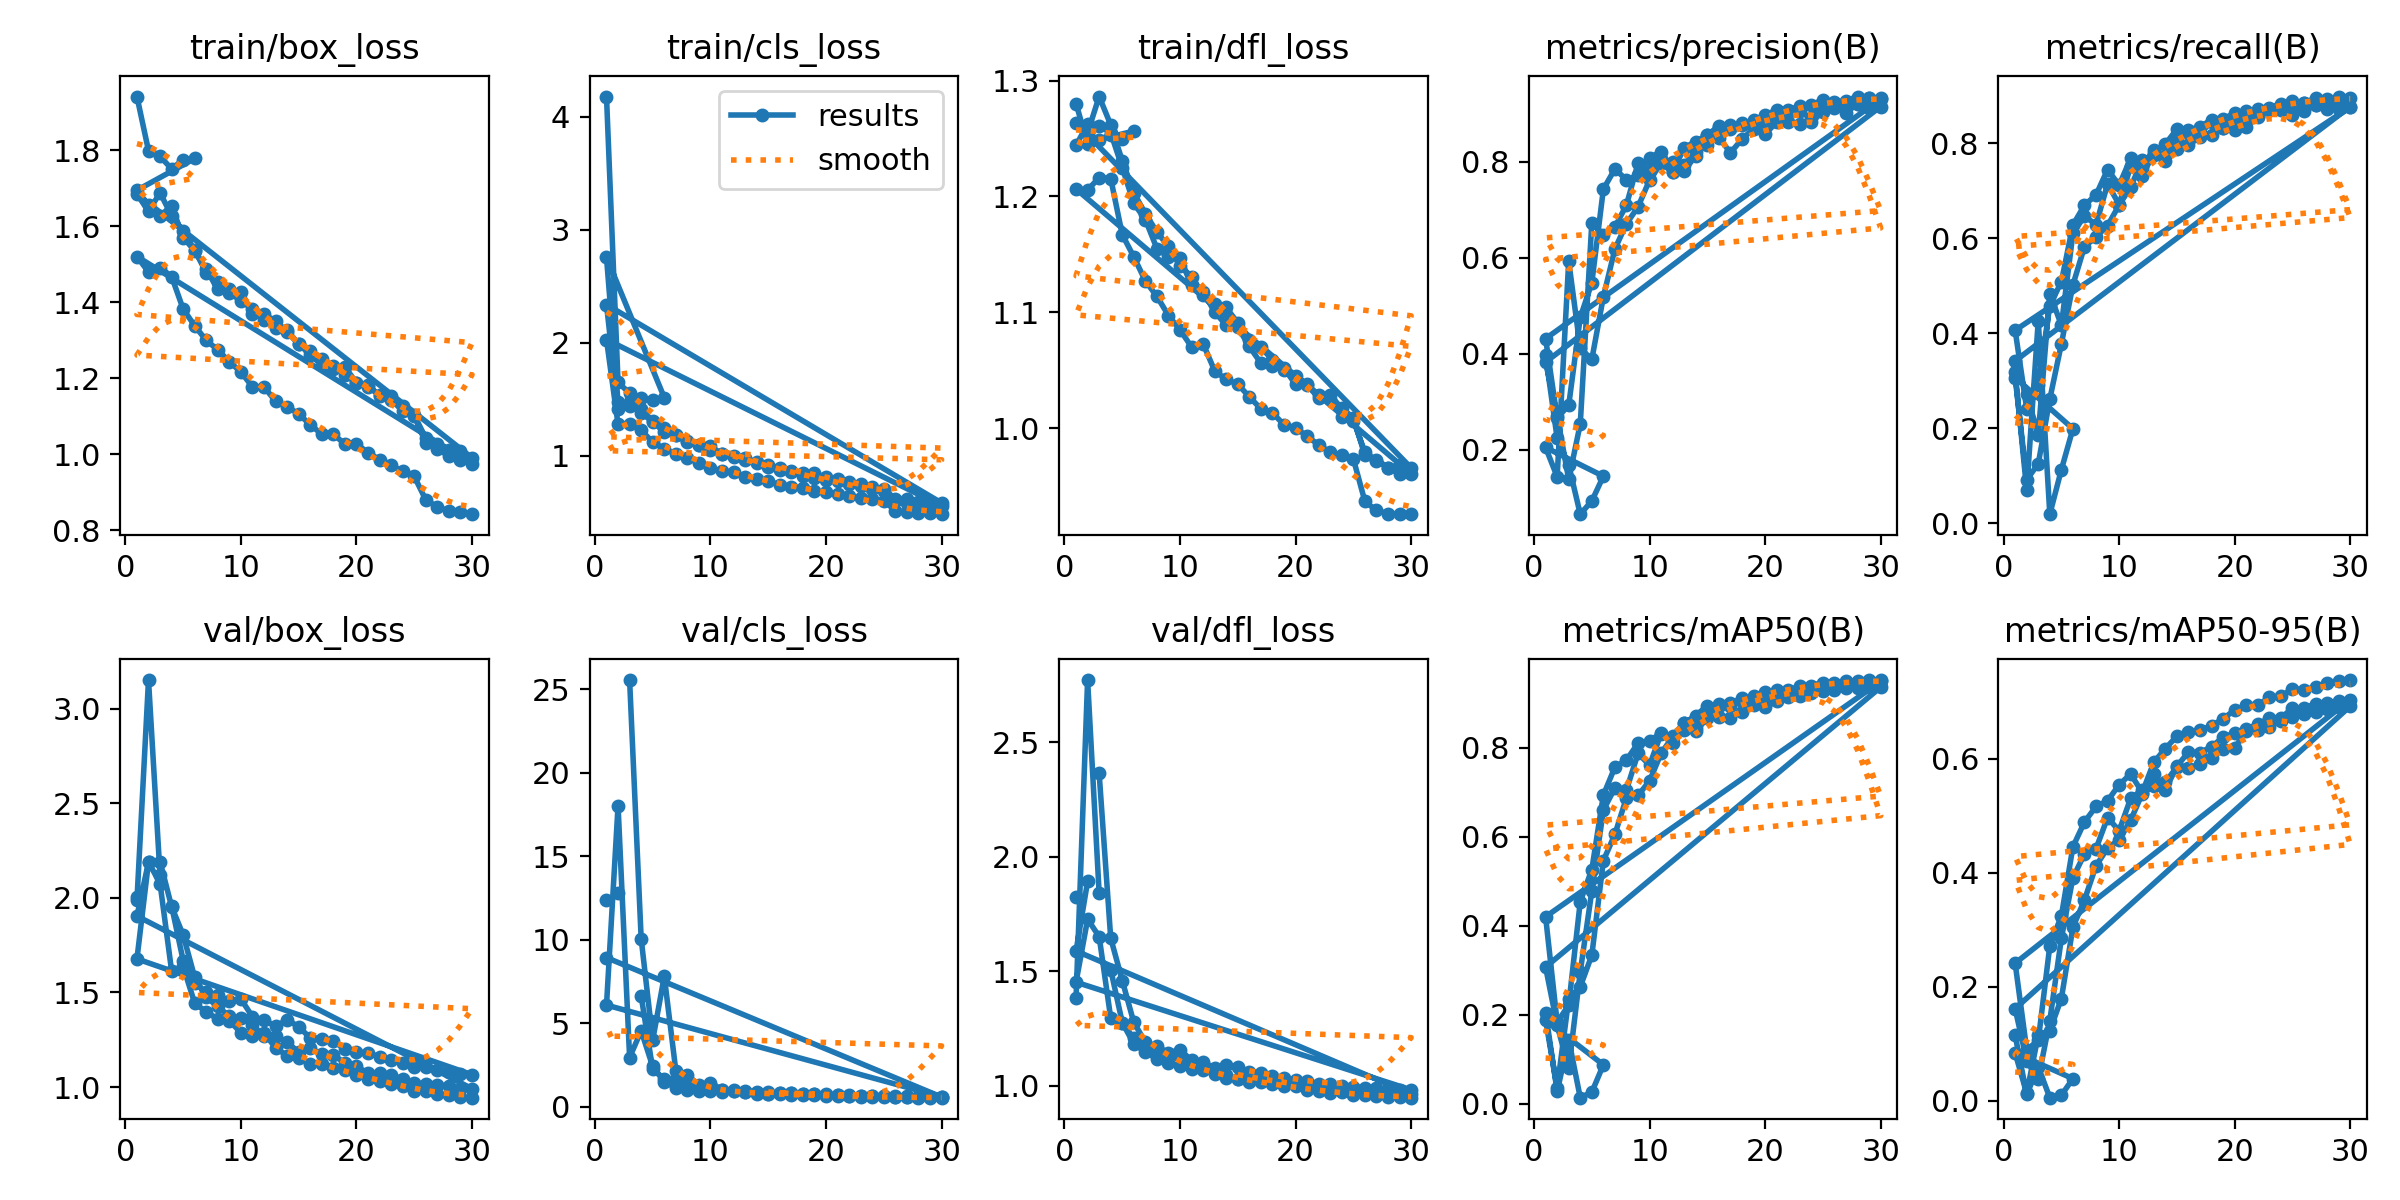

The table this chart was drawn from, first rows:
epoch, time, train/box_loss, train/cls_loss, train/dfl_loss, metrics/precision(B), metrics/recall(B), metrics/mAP50(B), metrics/mAP50-95(B), val/box_loss, val/cls_loss, val/dfl_loss, lr/pg0, lr/pg1, lr/pg2
1, 45.07, 1.941, 4.179, 1.28, 0.3972, 0.3179, 0.2052, 0.1148, 1.988, inf, 1.383, 0.08138, 0.00038, 0.00038
2, 85.09, 1.799, 1.651, 1.246, 0.2237, 0.06995, 0.02814, 0.01085, 3.152, 12.77, 2.772, 0.06178, 0.0007779, 0.0007779
3, 125.1, 1.783, 1.554, 1.249, 0.1678, 0.4268, 0.1445, 0.05928, 2.12, inf, 1.841, 0.04217, 0.001167, 0.001167
4, 162.9, 1.751, 1.51, 1.253, 0.06547, 0.01949, 0.01397, 0.00527, nan, nan, nan, 0.02254, 0.001542, 0.001542
5, 208.1, 1.775, 1.492, 1.25, 0.09297, 0.1131, 0.02641, 0.00957, nan, nan, nan, 0.002895, 0.001895, 0.001895
6, 251, 1.778, 1.516, 1.257, 0.1446, 0.1993, 0.0878, 0.03869, nan, nan, nan, 0.001867, 0.001867, 0.001867
1, 97.11, 1.695, 2.758, 1.244, 0.2046, 0.3069, 0.1882, 0.08379, 2.005, 12.38, 1.824, 0.06815, 0.00065, 0.00065
2, 176.1, 1.655, 1.474, 1.263, 0.1434, 0.09172, 0.03589, 0.01276, nan, nan, nan, 0.03548, 0.001313, 0.001313
3, 254.8, 1.627, 1.444, 1.261, 0.593, 0.1256, 0.2355, 0.1153, 2.192, 25.55, 2.364, 0.002795, 0.001962, 0.001962
4, 333, 1.654, 1.416, 1.255, 0.4112, 0.2616, 0.2634, 0.123, 1.954, 10.07, 1.645, 0.001952, 0.001952, 0.001952
5, 410.2, 1.57, 1.307, 1.225, 0.3882, 0.3776, 0.3341, 0.1792, 1.804, 3.993, 1.46, 0.001914, 0.001914, 0.001914
6, 489.8, 1.536, 1.248, 1.194, 0.5185, 0.502, 0.5466, 0.3044, 1.579, 7.805, 1.277, 0.001867, 0.001867, 0.001867
7, 565.8, 1.486, 1.187, 1.18, 0.6186, 0.5824, 0.6059, 0.3524, 1.474, 2.153, 1.191, 0.001811, 0.001811, 0.001811
8, 643.1, 1.434, 1.13, 1.155, 0.6708, 0.6024, 0.6881, 0.4123, 1.426, 1.89, 1.158, 0.001746, 0.001746, 0.001746
9, 719.8, 1.434, 1.098, 1.147, 0.7062, 0.6268, 0.6931, 0.4433, 1.374, 1.295, 1.127, 0.001672, 0.001672, 0.001672
10, 797.4, 1.427, 1.085, 1.147, 0.7621, 0.6699, 0.7258, 0.4581, 1.367, 1.443, 1.129, 0.001592, 0.001592, 0.001592
11, 876.6, 1.37, 1.018, 1.123, 0.7969, 0.708, 0.788, 0.4924, 1.33, 1.005, 1.1, 0.001505, 0.001505, 0.001505
12, 955.5, 1.369, 1.001, 1.118, 0.7783, 0.7643, 0.8248, 0.5389, 1.267, 0.956, 1.071, 0.001413, 0.001413, 0.001413
13, 1032, 1.35, 0.9847, 1.1, 0.7817, 0.7754, 0.8403, 0.5529, 1.268, 0.9025, 1.065, 0.001316, 0.001316, 0.001316
14, 1108, 1.321, 0.9437, 1.089, 0.8126, 0.7725, 0.8446, 0.5587, 1.237, 0.8457, 1.049, 0.001216, 0.001216, 0.001216
15, 1184, 1.29, 0.9161, 1.087, 0.8561, 0.7885, 0.873, 0.5858, 1.184, 0.7844, 1.031, 0.001113, 0.001113, 0.001113
16, 1259, 1.261, 0.8929, 1.071, 0.8502, 0.7968, 0.8687, 0.5832, 1.204, 0.7889, 1.04, 0.00101, 0.00101, 0.00101
17, 1346, 1.235, 0.8662, 1.056, 0.819, 0.8123, 0.8671, 0.5917, 1.175, 0.7909, 1.033, 0.0009065, 0.0009065, 0.0009065
18, 1434, 1.224, 0.8487, 1.054, 0.8474, 0.8172, 0.8809, 0.6007, 1.168, 0.7565, 1.025, 0.0008042, 0.0008042, 0.0008042
19, 1523, 1.23, 0.8479, 1.052, 0.8694, 0.8314, 0.8962, 0.6175, 1.128, 0.7314, 1.013, 0.0007041, 0.0007041, 0.0007041
20, 1610, 1.188, 0.8114, 1.038, 0.8583, 0.8282, 0.8911, 0.6196, 1.11, 0.7234, 1.01, 0.0006073, 0.0006073, 0.0006073
21, 1698, 1.178, 0.7953, 1.037, 0.8823, 0.8348, 0.9048, 0.6484, 1.072, 0.6745, 0.9928, 0.000515, 0.000515, 0.000515
22, 1786, 1.156, 0.771, 1.026, 0.884, 0.8556, 0.914, 0.6497, 1.075, 0.6515, 0.9929, 0.0004281, 0.0004281, 0.0004281
23, 1874, 1.153, 0.7565, 1.028, 0.8799, 0.8703, 0.917, 0.6567, 1.063, 0.643, 0.9905, 0.0003476, 0.0003476, 0.0003476
24, 1963, 1.127, 0.7275, 1.017, 0.8827, 0.8706, 0.9241, 0.6665, 1.044, 0.6225, 0.9826, 0.0002743, 0.0002743, 0.0002743
25, 2051, 1.103, 0.7093, 1.009, 0.9049, 0.8592, 0.9283, 0.6735, 1.022, 0.6087, 0.9733, 0.0002091, 0.0002091, 0.0002091
26, 2133, 1.042, 0.6199, 0.9764, 0.9141, 0.8679, 0.9305, 0.6778, 1.017, 0.6017, 0.971, 0.0001526, 0.0001526, 0.0001526
27, 2214, 1.028, 0.6175, 0.9727, 0.9025, 0.8804, 0.9355, 0.6821, 1.012, 0.5919, 0.9708, 0.0001056, 0.0001056, 0.0001056
28, 2296, 1.012, 0.596, 0.966, 0.9205, 0.8717, 0.9352, 0.687, 1.003, 0.5836, 0.9674, 6.8454e-05, 6.8454e-05, 6.8454e-05
29, 2377, 1.009, 0.5965, 0.9683, 0.9112, 0.882, 0.9367, 0.6913, 0.992, 0.5777, 0.9647, 4.16339e-05, 4.16339e-05, 4.16339e-05
30, 2458, 0.9907, 0.5847, 0.9657, 0.9152, 0.8771, 0.9364, 0.6924, 0.9911, 0.5739, 0.9642, 2.54233e-05, 2.54233e-05, 2.54233e-05
1, 154.7, 1.684, 2.339, 1.263, 0.3826, 0.3419, 0.3075, 0.1615, 1.904, 8.927, 1.589, 0.06789, 0.0006554, 0.0006554
2, 295.2, 1.639, 1.419, 1.255, 0.2707, 0.2716, 0.1769, 0.07042, 2.189, inf, 1.893, 0.03522, 0.001318, 0.001318
3, 414.3, 1.688, 1.476, 1.286, 0.1379, 0.187, 0.07981, 0.03797, nan, nan, nan, 0.002532, 0.001967, 0.001967
4, 531.6, 1.627, 1.382, 1.262, 0.2535, 0.4838, 0.2968, 0.1407, 1.957, 6.625, 1.508, 0.001952, 0.001952, 0.001952
5, 651.9, 1.587, 1.302, 1.231, 0.6729, 0.4172, 0.4783, 0.2848, 1.669, 2.232, 1.276, 0.001914, 0.001914, 0.001914
6, 770.1, 1.537, 1.216, 1.203, 0.6481, 0.6103, 0.6603, 0.3913, 1.548, 1.661, 1.208, 0.001867, 0.001867, 0.001867
7, 893.6, 1.478, 1.182, 1.185, 0.664, 0.6468, 0.7098, 0.4328, 1.5, 1.627, 1.185, 0.001811, 0.001811, 0.001811
8, 1019, 1.452, 1.122, 1.169, 0.7101, 0.6285, 0.7057, 0.4423, 1.489, 1.334, 1.172, 0.001746, 0.001746, 0.001746
9, 1150, 1.425, 1.098, 1.157, 0.7973, 0.7144, 0.7875, 0.4969, 1.452, 1.078, 1.144, 0.001672, 0.001672, 0.001672
10, 1279, 1.403, 1.053, 1.14, 0.7807, 0.6708, 0.7611, 0.4736, 1.465, 1.248, 1.158, 0.001592, 0.001592, 0.001592
11, 1413, 1.382, 1.021, 1.131, 0.8065, 0.7522, 0.8322, 0.5308, 1.371, 0.9786, 1.111, 0.001505, 0.001505, 0.001505
12, 1541, 1.353, 0.9911, 1.115, 0.8, 0.7486, 0.8267, 0.5452, 1.356, 1.002, 1.104, 0.001413, 0.001413, 0.001413
13, 1678, 1.333, 0.9626, 1.107, 0.7943, 0.7866, 0.8569, 0.5727, 1.321, 0.9269, 1.078, 0.001316, 0.001316, 0.001316
14, 1809, 1.327, 0.942, 1.104, 0.8214, 0.7629, 0.8379, 0.5456, 1.356, 0.8999, 1.091, 0.001216, 0.001216, 0.001216
15, 1937, 1.289, 0.9009, 1.091, 0.8355, 0.8045, 0.8667, 0.5869, 1.319, 0.8466, 1.083, 0.001113, 0.001113, 0.001113
16, 2069, 1.271, 0.8743, 1.076, 0.8722, 0.8219, 0.8947, 0.612, 1.259, 0.7942, 1.06, 0.00101, 0.00101, 0.00101
17, 2197, 1.25, 0.8559, 1.07, 0.8774, 0.8211, 0.8937, 0.6108, 1.255, 0.7887, 1.058, 0.0009065, 0.0009065, 0.0009065
18, 2327, 1.232, 0.8269, 1.059, 0.8773, 0.845, 0.9044, 0.6213, 1.241, 0.7577, 1.045, 0.0008042, 0.0008042, 0.0008042
19, 2458, 1.209, 0.8039, 1.05, 0.8861, 0.8314, 0.905, 0.6381, 1.202, 0.7297, 1.033, 0.0007041, 0.0007041, 0.0007041
20, 2590, 1.187, 0.7833, 1.045, 0.8813, 0.8459, 0.9132, 0.645, 1.185, 0.7377, 1.027, 0.0006073, 0.0006073, 0.0006073
21, 2708, 1.181, 0.7762, 1.038, 0.8941, 0.8567, 0.9238, 0.6525, 1.179, 0.7104, 1.022, 0.000515, 0.000515, 0.000515
22, 2819, 1.154, 0.749, 1.028, 0.9025, 0.8565, 0.9251, 0.6604, 1.161, 0.6719, 1.01, 0.0004281, 0.0004281, 0.0004281
23, 2947, 1.144, 0.7352, 1.025, 0.9052, 0.8712, 0.9315, 0.6716, 1.142, 0.6592, 1.006, 0.0003476, 0.0003476, 0.0003476
24, 3077, 1.114, 0.707, 1.01, 0.8906, 0.8759, 0.9329, 0.6716, 1.127, 0.6545, 0.999, 0.0002743, 0.0002743, 0.0002743
... 36 more rows
